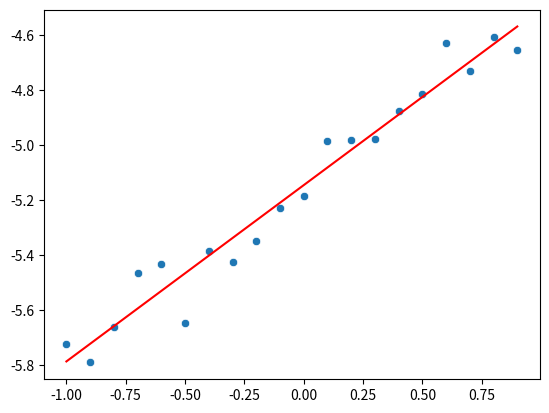

The matplotlib source for this figure:
import numpy as np
import seaborn as sns
import matplotlib.pyplot as plt

np.random.seed(0)  # псевдослучайные числа образуют одну и ту же последовательность (при каждом запуске)
x = np.arange(-1.0, 1.0, 0.1)  # аргумент [-1; 1] с шагом 0,1

model_a = lambda xx, ww: (ww[0] + ww[1] * xx)  # модель
Y = -5.2 + 0.7 * x + np.random.normal(0, 0.1, len(x))  # вектор целевых значений

X = np.column_stack((np.ones(len(x)), x))
w = np.linalg.inv(X.transpose() @ X) @ X.transpose() @ Y

y_pred = model_a(X, w)

sns.scatterplot(x=x, y=Y)
sns.lineplot(x=x, y=y_pred[:, 1], color='red')
plt.show()